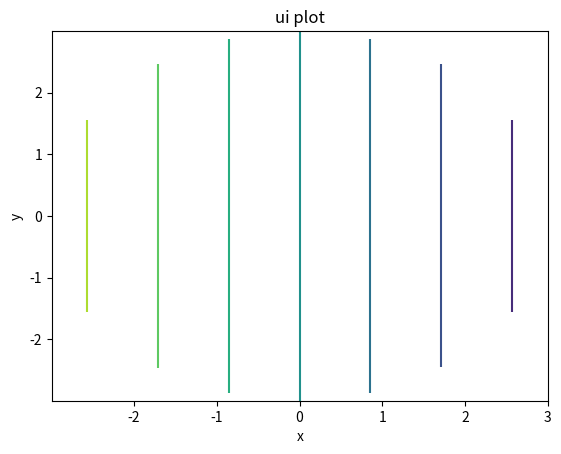
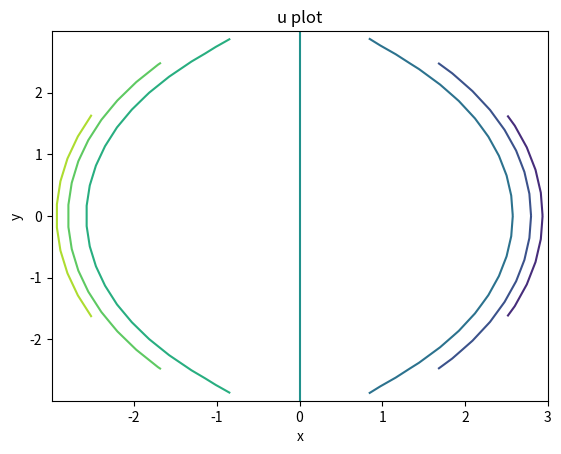
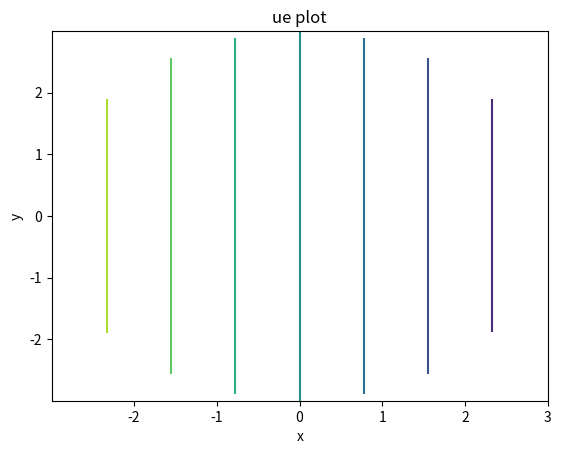

These figures' Python source, in order:
import os
from numpy import linspace as ls, meshgrid, cos, sin, pi
from numpy.random import ranf
import matplotlib.pyplot as pp


def solve(u0, x0, a, b, s, r, phi):
    def ui(r, phi):
        return -u0 / x0 * (a / b) ** (s - 1) * r * cos(phi)

    def u(r, phi):
        return -u0 / x0 * (r / b) ** (s - 1) * r * cos(phi)

    def ue(r, phi):
        return -u0 / x0 * r * cos(phi)

    return ui(r, phi), u(r, phi), ue(r, phi)


if __name__ == '__main__':
    u0, x0, a, b, s = ranf(5) * 10
    # u0, x0, a, b, s = 1, 2, 3, 4, ranf() + 1

    dirname = f'u0={u0} x0={x0} a={a} b={b} s={s}'
    os.mkdir(dirname)
    os.chdir(dirname)

    r, phi = ls(0, 3), ls(0, 2 * pi)
    rm, phim = meshgrid(r, phi)

    ui, u, ue = solve(u0, x0, a, b, s, rm, phim)

    pp.figure()
    pp.contour(rm * cos(phim), rm * sin(phim), ui)
    pp.title('ui plot')
    pp.xlabel('x')
    pp.ylabel('y')
    pp.savefig('ui.png')

    pp.figure()
    pp.contour(rm * cos(phim), rm * sin(phim), u)
    pp.title('u plot')
    pp.xlabel('x')
    pp.ylabel('y')
    pp.savefig('u.png')

    pp.figure()
    pp.contour(rm * cos(phim), rm * sin(phim), ue)
    pp.title('ue plot')
    pp.xlabel('x')
    pp.ylabel('y')
    pp.savefig('ue.png')
